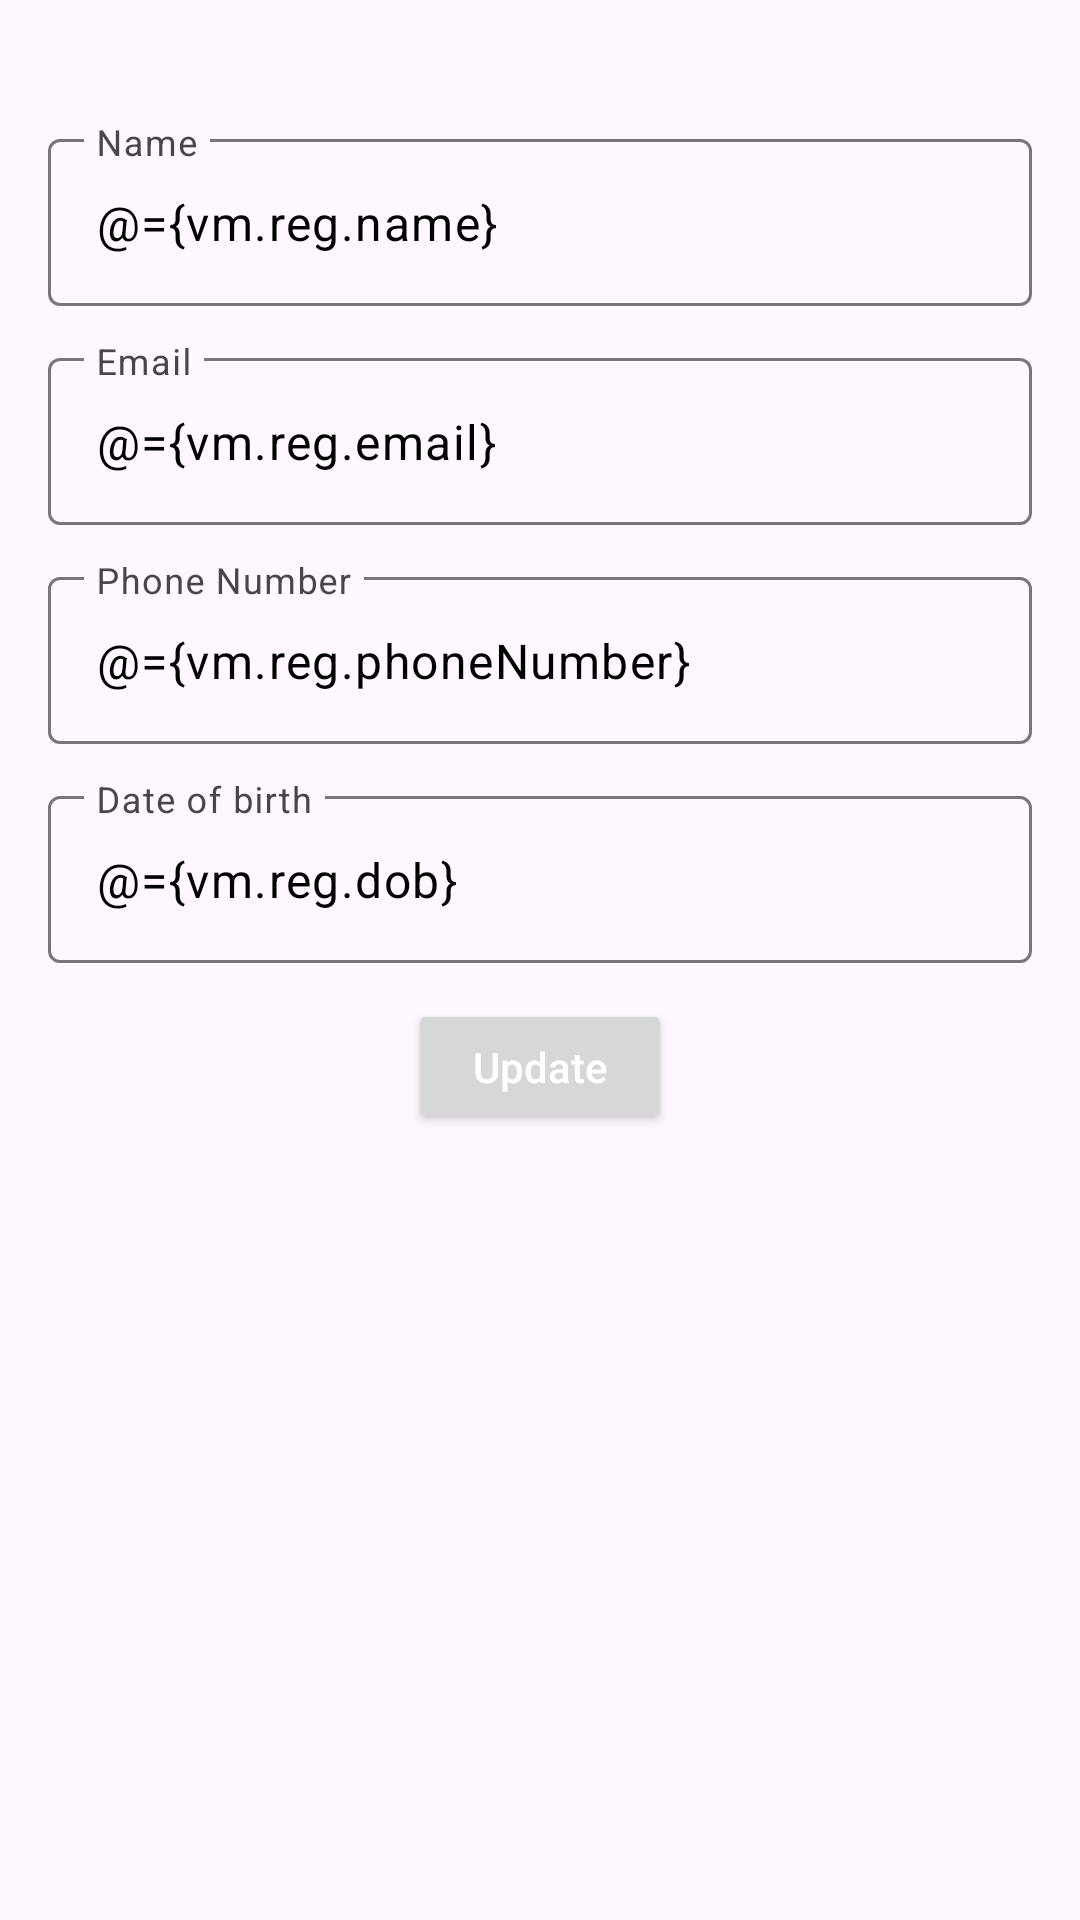

Android layout source for this screen:
<!-- AndroidManifest.xml: application theme Theme.ValorPay -->
<!-- res/layout/fragment_profile.xml -->
<?xml version="1.0" encoding="utf-8"?>
<layout
    xmlns:android="http://schemas.android.com/apk/res/android"
    xmlns:app="http://schemas.android.com/apk/res-auto"
    xmlns:tools="http://schemas.android.com/tools">

    <data>
        <variable
            name="vm"
            type="com.example.valorpay.viewmodel.ProfileViewModel" />
    </data>

    <androidx.constraintlayout.widget.ConstraintLayout
        android:id="@+id/container"
        android:layout_width="match_parent"
        android:layout_height="match_parent"
        android:padding="16dp">

        <ImageView
            android:layout_width="24dp"
            android:layout_height="24dp"
            android:src="@drawable/baseline_arrow_back_24"
            android:id="@+id/img_back"
            app:layout_constraintTop_toTopOf="parent"
            app:layout_constraintLeft_toLeftOf="parent"
            app:layout_constraintStart_toStartOf="parent"
            android:visibility="gone"/>

        <TextView
            android:text="@string/register"
            android:layout_width="match_parent"
            android:layout_height="wrap_content"
            android:layout_marginTop="12dp"
            android:textSize="20dp"
            android:textColor="@color/colorPrimary"
            android:gravity="center_vertical"
            android:textStyle="bold"
            android:textAllCaps="true"
            app:layout_constraintStart_toStartOf="parent"
            app:layout_constraintTop_toBottomOf="@+id/img_back"
            android:id="@+id/textView"
            android:visibility="gone"/>

        <com.google.android.material.textfield.TextInputLayout
            android:id="@+id/layoutName"
            android:layout_width="match_parent"
            android:layout_height="wrap_content"
            app:layout_constraintStart_toStartOf="parent"
            app:layout_constraintEnd_toEndOf="parent"
            android:layout_marginTop="25dp"
            app:layout_constraintTop_toBottomOf="@+id/textView">
            <com.google.android.material.textfield.TextInputEditText
                android:id="@+id/etName"
                android:layout_width="match_parent"
                android:layout_height="wrap_content"
                android:textColor="@color/black"
                android:hint="@string/name"
                android:inputType="textEmailAddress"
                android:text="@={vm.reg.name}"/>
        </com.google.android.material.textfield.TextInputLayout>

        <com.google.android.material.textfield.TextInputLayout
            android:id="@+id/layoutEmail"
            android:layout_width="match_parent"
            android:layout_height="wrap_content"
            app:layout_constraintStart_toStartOf="parent"
            app:layout_constraintEnd_toEndOf="parent"
            android:layout_marginTop="12dp"
            app:layout_constraintTop_toBottomOf="@+id/layoutName">
            <com.google.android.material.textfield.TextInputEditText
                android:id="@+id/txtEmail1"
                android:layout_width="match_parent"
                android:textColor="@color/black"
                android:layout_height="wrap_content"
                android:hint="@string/mail"
                android:inputType="text"
                android:text="@={vm.reg.email}"/>
        </com.google.android.material.textfield.TextInputLayout>

        <com.google.android.material.textfield.TextInputLayout
            android:id="@+id/layoutPhone"
            android:layout_width="match_parent"
            android:layout_height="wrap_content"
            app:layout_constraintStart_toStartOf="parent"
            app:layout_constraintEnd_toEndOf="parent"
            android:layout_marginTop="12dp"
            app:layout_constraintTop_toBottomOf="@+id/layoutEmail">
            <com.google.android.material.textfield.TextInputEditText
                android:id="@+id/txtLastName1"
                android:layout_width="match_parent"
                android:layout_height="wrap_content"
                android:textColor="@color/black"
                android:hint="@string/phone_number"
                android:inputType="number"
                android:text="@={vm.reg.phoneNumber}"/>
        </com.google.android.material.textfield.TextInputLayout>

        <com.google.android.material.textfield.TextInputLayout
            android:id="@+id/layoutDob"
            android:layout_width="match_parent"
            android:layout_height="wrap_content"
            app:layout_constraintStart_toStartOf="parent"
            app:layout_constraintEnd_toEndOf="parent"
            android:layout_marginTop="12dp"
            android:focusable="false"
            android:cursorVisible="false"
            app:layout_constraintTop_toBottomOf="@+id/layoutPhone">
            <com.google.android.material.textfield.TextInputEditText
                android:id="@+id/et_dob"
                android:layout_width="match_parent"
                android:layout_height="wrap_content"
                android:textColor="@color/black"
                android:hint="@string/dob"
                android:inputType="number"
                android:text="@={vm.reg.dob}"
                android:focusable="false"
                android:cursorVisible="false"/>
        </com.google.android.material.textfield.TextInputLayout>

        <com.google.android.material.textfield.TextInputLayout
            android:id="@+id/etPasswordLayout"
            android:layout_width="match_parent"
            android:layout_height="wrap_content"
            app:passwordToggleEnabled="true"
            android:layout_marginTop="12dp"
            app:layout_constraintTop_toBottomOf="@id/layoutDob"
            app:layout_constraintEnd_toEndOf="parent"
            app:layout_constraintStart_toStartOf="parent"
            android:visibility="gone">
            <com.google.android.material.textfield.TextInputEditText
                android:id="@+id/etPassword"
                android:layout_width="match_parent"
                android:layout_height="wrap_content"
                android:textColor="@color/black"
                android:hint="@string/password"
                android:inputType="textPassword"
                android:text="@={vm.reg.password}"/>
        </com.google.android.material.textfield.TextInputLayout>

        <Button
            android:text="@string/update"
            android:layout_width="wrap_content"
            android:layout_height="45dp"
            android:textColor="@color/white"
            android:textAllCaps="false"
            app:layout_constraintTop_toBottomOf="@id/etPasswordLayout"
            app:layout_constraintStart_toStartOf="parent"
            android:layout_marginTop="12dp"
            app:layout_constraintEnd_toEndOf="parent"
            android:onClick="@{()-> vm.callReg()}"/>

    </androidx.constraintlayout.widget.ConstraintLayout>

</layout>
<!-- resources referenced by this layout -->
<resources>
  <color name="black">#FF000000</color>
  <color name="colorPrimary">#26A69A</color>
  <color name="white">#FFFFFFFF</color>
  <string name="dob">Date of birth</string>
  <string name="mail">Email</string>
  <string name="name">Name</string>
  <string name="password">Password</string>
  <string name="phone_number">Phone Number</string>
  <string name="register">Register</string>
  <string name="update">Update</string>
  <style name="Theme.ValorPay" parent="Base.Theme.ValorPay" />
  <style name="Base.Theme.ValorPay" parent="Theme.Material3.Light.NoActionBar">
          <item name="colorPrimary">@color/colorPrimary</item>
          <item name="colorPrimaryDark">@color/colorPrimaryDark</item>
          <item name="colorAccent">@color/colorAccent</item>
      </style>
  <color name="colorPrimaryDark">#00695C</color>
  <color name="colorAccent">#00897B</color>
</resources>
